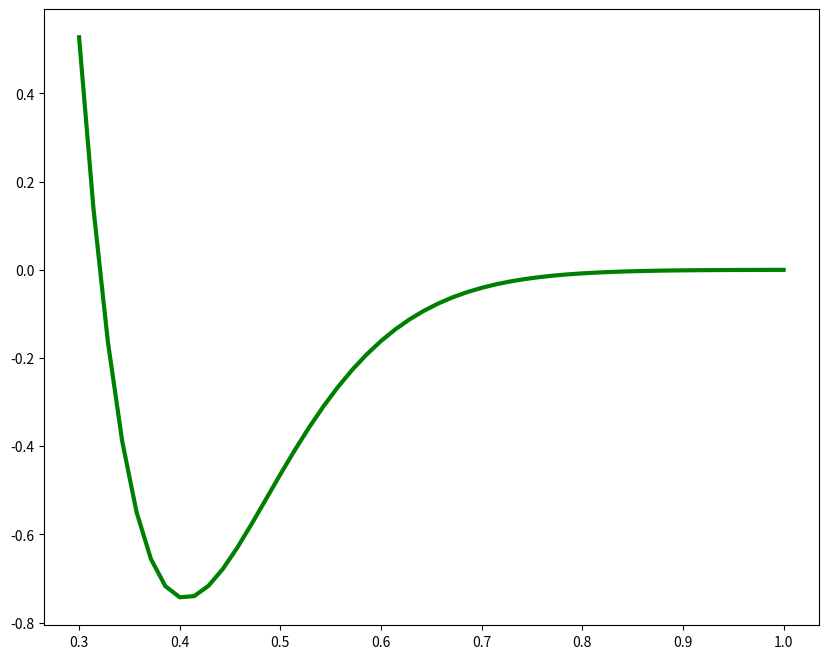

Python code for this plot: (Note: this script raises an exception after producing the figure.)
import os
import numpy as np
import matplotlib.pyplot as plt


box_size = 10.0


def two_gaussian(r, a_G1, a_G2, sigma_G1, sigma_G2):
    return -a_G1 * np.exp(-(r / sigma_G1) ** 2) - a_G2 * np.exp(-(r / sigma_G2) ** 2)


r_Ar = np.linspace(0.3, 1.0, 50)
plt.figure(figsize=(10, 8))
plt.plot(r_Ar, two_gaussian(r_Ar, -29.288, 8.291, 0.208, 0.304),
         'g-', label='Fitted Two-Gaussian Model*', linewidth=3)


# Define the range of h, step is 0.02 when h < 0.1 and 0.05 when h > 0.1
h_min = 0.02
h_max = 0.5
h_array = np.arange(h_min, 0.1, 0.02)
h_array = np.append(h_array, np.arange(0.1, h_max, 0.05))
h_array = np.append(h_array, h_max)
# print(h_array)

# The looping variable is h, the width of grids in the hybrid particle-field simulations
# loop over h
for h in h_array[:5]:
    # no.grid
    n = int(box_size / h)
    print('h =', round(h, 2), 'n =', n)

    # create folder: copy from the base folder
    # h two digits after the decimal point
    dir_name = f"h-{h:.2f}"

    # read the data file
    data_file = f'./{dir_name}/field_E_values.txt'
    r_sim = []
    e_sim = []
    with open(data_file, 'r') as file:
        data = file.read()
        # Split the data into lines
        lines = data.split('\n')
        # Parse each line to separate the distance and value
        parsed_data = [(float(line.split()[0]), float(line.split()[1]))
                       for line in lines if line]
        # Print the parsed data

        for distance, value in parsed_data:
            r_sim.append(distance)
            e_sim.append(value)

        plt.plot(r_sim, e_sim, '-o', label=f'two-bead simulation: h={h:.2f}')


plt.title('Two-Gaussian Potential with varing h')
plt.ylabel('Potential Energy (kJ/mol)')
plt.legend()


# Modify x-axis labels to include reduced units in another row
plt.xticks(np.arange(0.3, 1.1, 0.1), [
           f"{d:.1f}\n{d/0.3405:.2f}" for d in np.arange(0.3, 1.1, 0.1)])
plt.xlabel('Distance (nm) / Reduced Distance')

plt.grid(True)
plt.savefig('change-grid-width.pdf')
